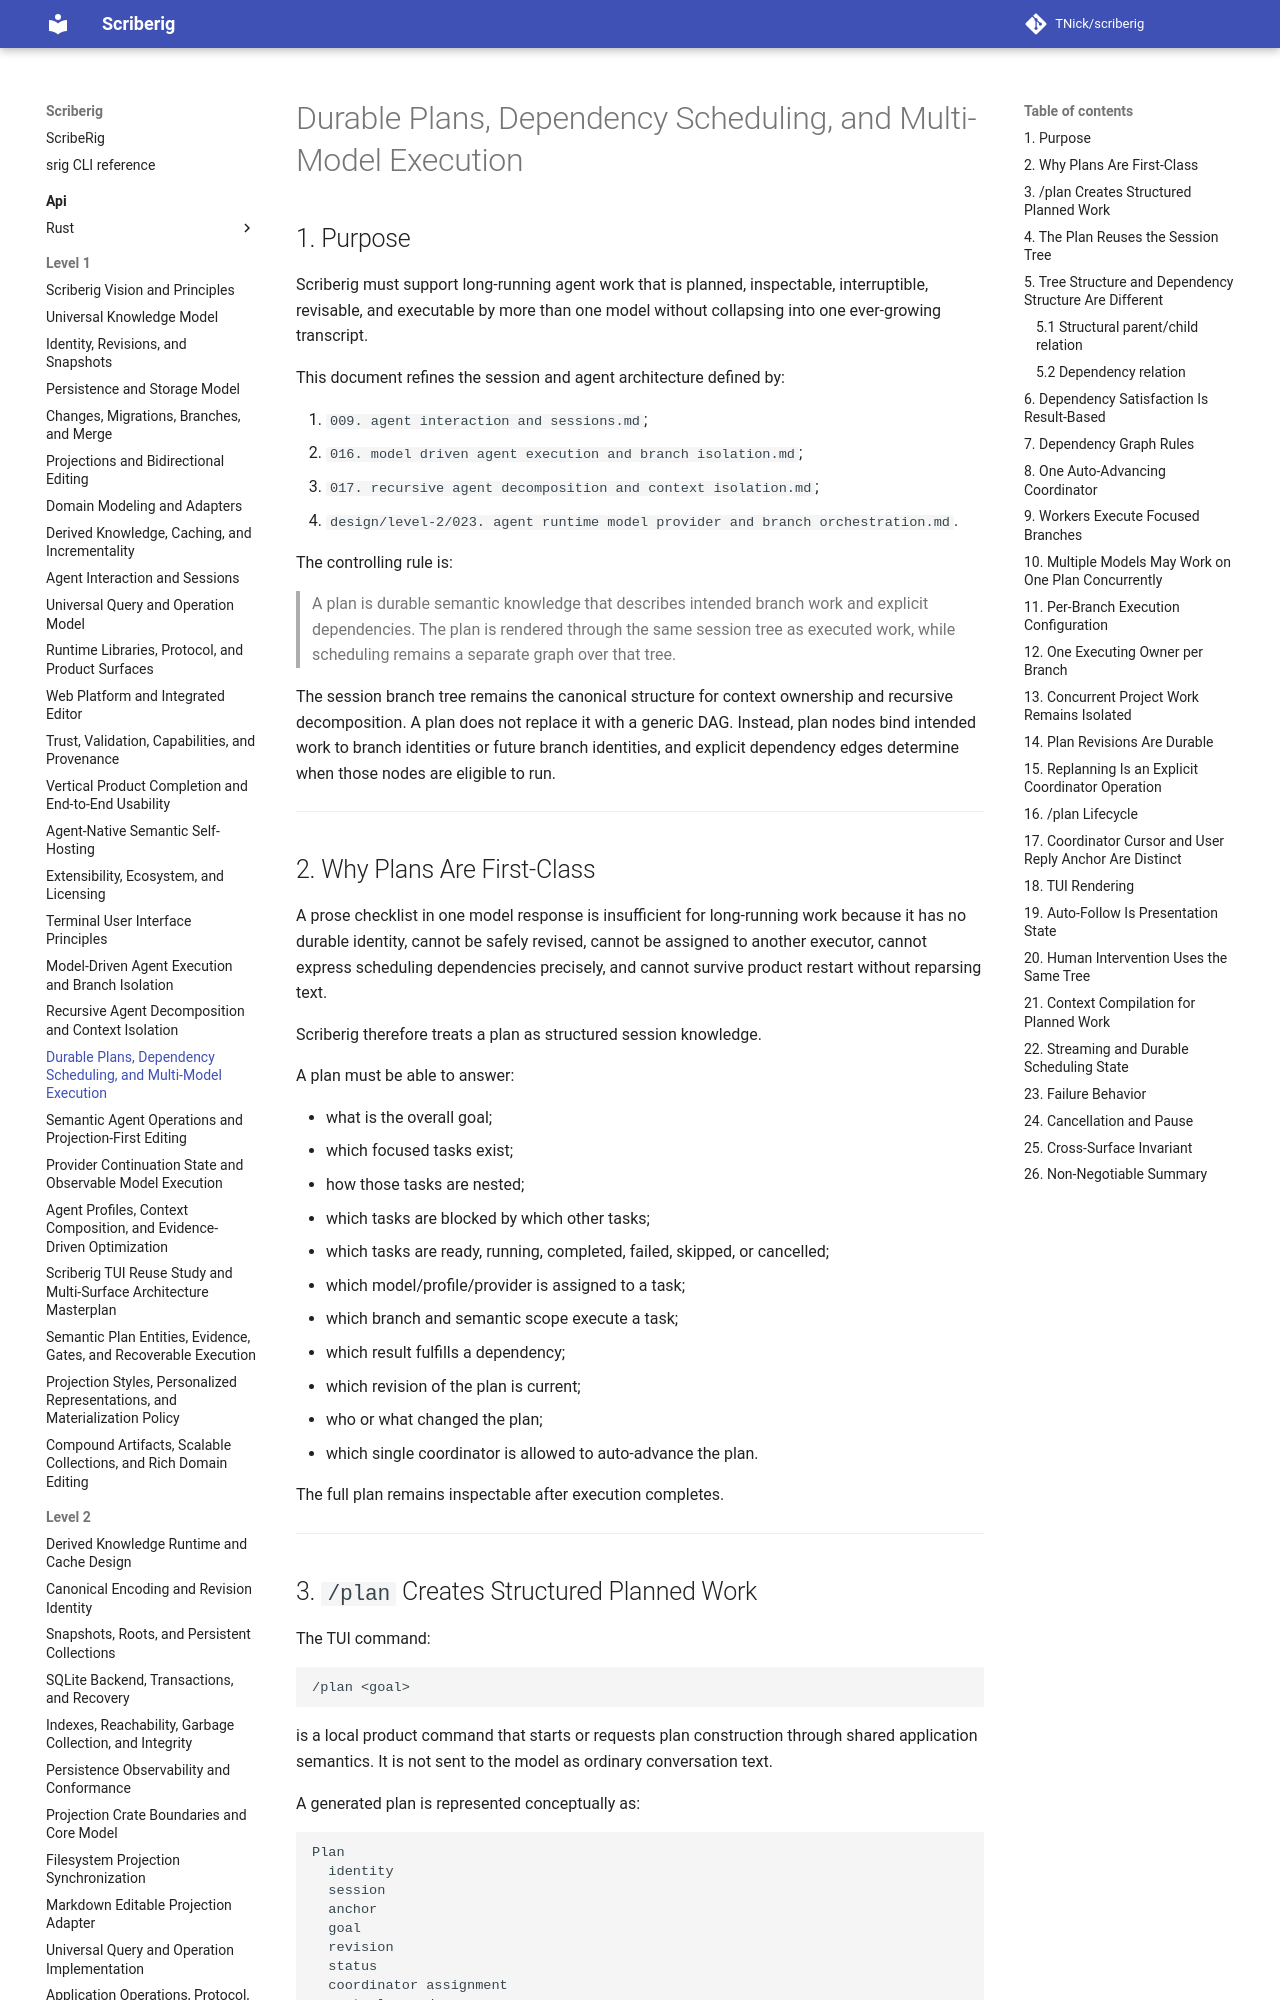

repository: TNick/scriberig · page: level-1/018. durable plans dependency scheduling and multi-model execution/index.html · generator: mkdocs

# Durable Plans, Dependency Scheduling, and Multi-Model Execution

## 1. Purpose

Scriberig must support long-running agent work that is planned, inspectable, interruptible, revisable, and executable by more than one model without collapsing into one ever-growing transcript.

This document refines the session and agent architecture defined by:

1. `009. agent interaction and sessions.md`;
2. `016. model driven agent execution and branch isolation.md`;
3. `017. recursive agent decomposition and context isolation.md`;
4. `design/level-2/023. agent runtime model provider and branch orchestration.md`.

The controlling rule is:

> A plan is durable semantic knowledge that describes intended branch work and explicit dependencies. The plan is rendered through the same session tree as executed work, while scheduling remains a separate graph over that tree.

The session branch tree remains the canonical structure for context ownership and recursive decomposition. A plan does not replace it with a generic DAG. Instead, plan nodes bind intended work to branch identities or future branch identities, and explicit dependency edges determine when those nodes are eligible to run.

---

## 2. Why Plans Are First-Class

A prose checklist in one model response is insufficient for long-running work because it has no durable identity, cannot be safely revised, cannot be assigned to another executor, cannot express scheduling dependencies precisely, and cannot survive product restart without reparsing text.

Scriberig therefore treats a plan as structured session knowledge.

A plan must be able to answer:

- what is the overall goal;
- which focused tasks exist;
- how those tasks are nested;
- which tasks are blocked by which other tasks;
- which tasks are ready, running, completed, failed, skipped, or cancelled;
- which model/profile/provider is assigned to a task;
- which branch and semantic scope execute a task;
- which result fulfills a dependency;
- which revision of the plan is current;
- who or what changed the plan;
- which single coordinator is allowed to auto-advance the plan.

The full plan remains inspectable after execution completes.

---
